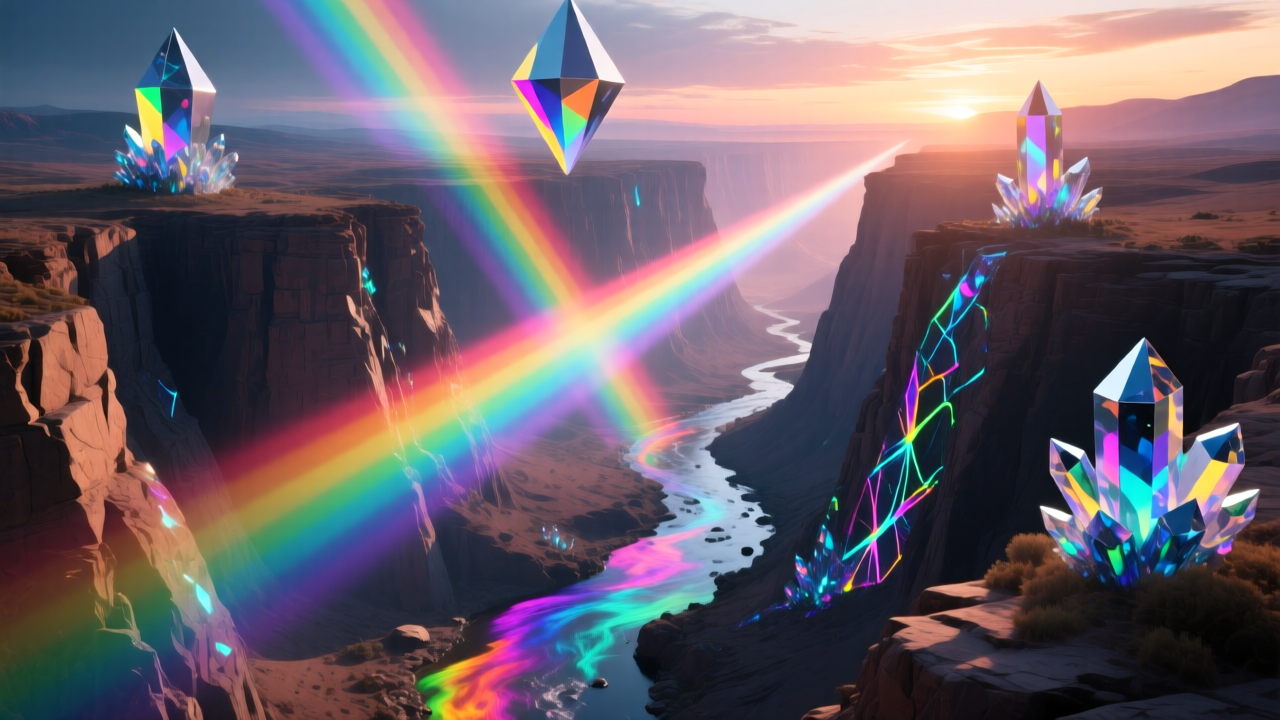
Generation parameters embedded in this image by ComfyUI (PNG 'prompt' text chunk: the API-format workflow graph, JSON):
{"3":{"inputs":{"seed":5485430035412629505,"steps":4,"cfg":1.0,"sampler_name":"res_multistep","scheduler":"simple","denoise":1.0,"model":["66",0],"positive":["6",0],"negative":["7",0],"latent_image":["58",0]},"class_type":"KSampler","_meta":{"title":"KSampler"}},"6":{"inputs":{"text":"Ultra realistic cinematic 4k physics simulation of a lifeless perfect calm world, linear motion view movement (continuous).  Overhead: Spectral beams projected onto canyon floor by prisms above.  Zoom out slowly to show the entire rainbow spread across stone. Prism-Cliffs — an otherworldly canyon where rock faces sparkle with embedded crystalline veins. At sunset, the entire gorge shimmers with multicolored refractions, painting the air with spectral ribbons. A shallow stream winds through, catching every hue in motion., cinematic image, no characters","clip":["38",0]},"class_type":"CLIPTextEncode","_meta":{"title":"CLIP Text Encode (Positive Prompt)"}},"7":{"inputs":{"text":"text, caption, anything human, person, people, living form, alive, standing, character, figure, silhouette, face, animal, creature, humanoid, doll, statue, skeleton, portrait, people, body, crowd, camera","clip":["38",0]},"class_type":"CLIPTextEncode","_meta":{"title":"CLIP Text Encode (Negative Prompt)"}},"8":{"inputs":{"samples":["3",0],"vae":["39",0]},"class_type":"VAEDecode","_meta":{"title":"VAE Decode"}},"37":{"inputs":{"unet_name":"qwen_image_fp8_e4m3fn.safetensors","weight_dtype":"default"},"class_type":"UNETLoader","_meta":{"title":"Load Diffusion Model"}},"38":{"inputs":{"clip_name":"qwen_2.5_vl_7b_fp8_scaled.safetensors","type":"qwen_image","device":"default"},"class_type":"CLIPLoader","_meta":{"title":"Load CLIP"}},"39":{"inputs":{"vae_name":"qwen_image_vae.safetensors"},"class_type":"VAELoader","_meta":{"title":"Load VAE"}},"58":{"inputs":{"width":1280,"height":720,"batch_size":1},"class_type":"EmptySD3LatentImage","_meta":{"title":"EmptySD3LatentImage"}},"60":{"inputs":{"filename_prefix":"qwen_5485430035412629505","images":["8",0]},"class_type":"SaveImage","_meta":{"title":"Save Image"}},"66":{"inputs":{"shift":3.0,"model":["75",0]},"class_type":"ModelSamplingAuraFlow","_meta":{"title":"ModelSamplingAuraFlow"}},"75":{"inputs":{"lora_name":"Qwen-Image-Lightning-4steps-V1.0-bf16.safetensors","strength_model":1.0,"model":["37",0]},"class_type":"LoraLoaderModelOnly","_meta":{"title":"LoraLoaderModelOnly"}}}